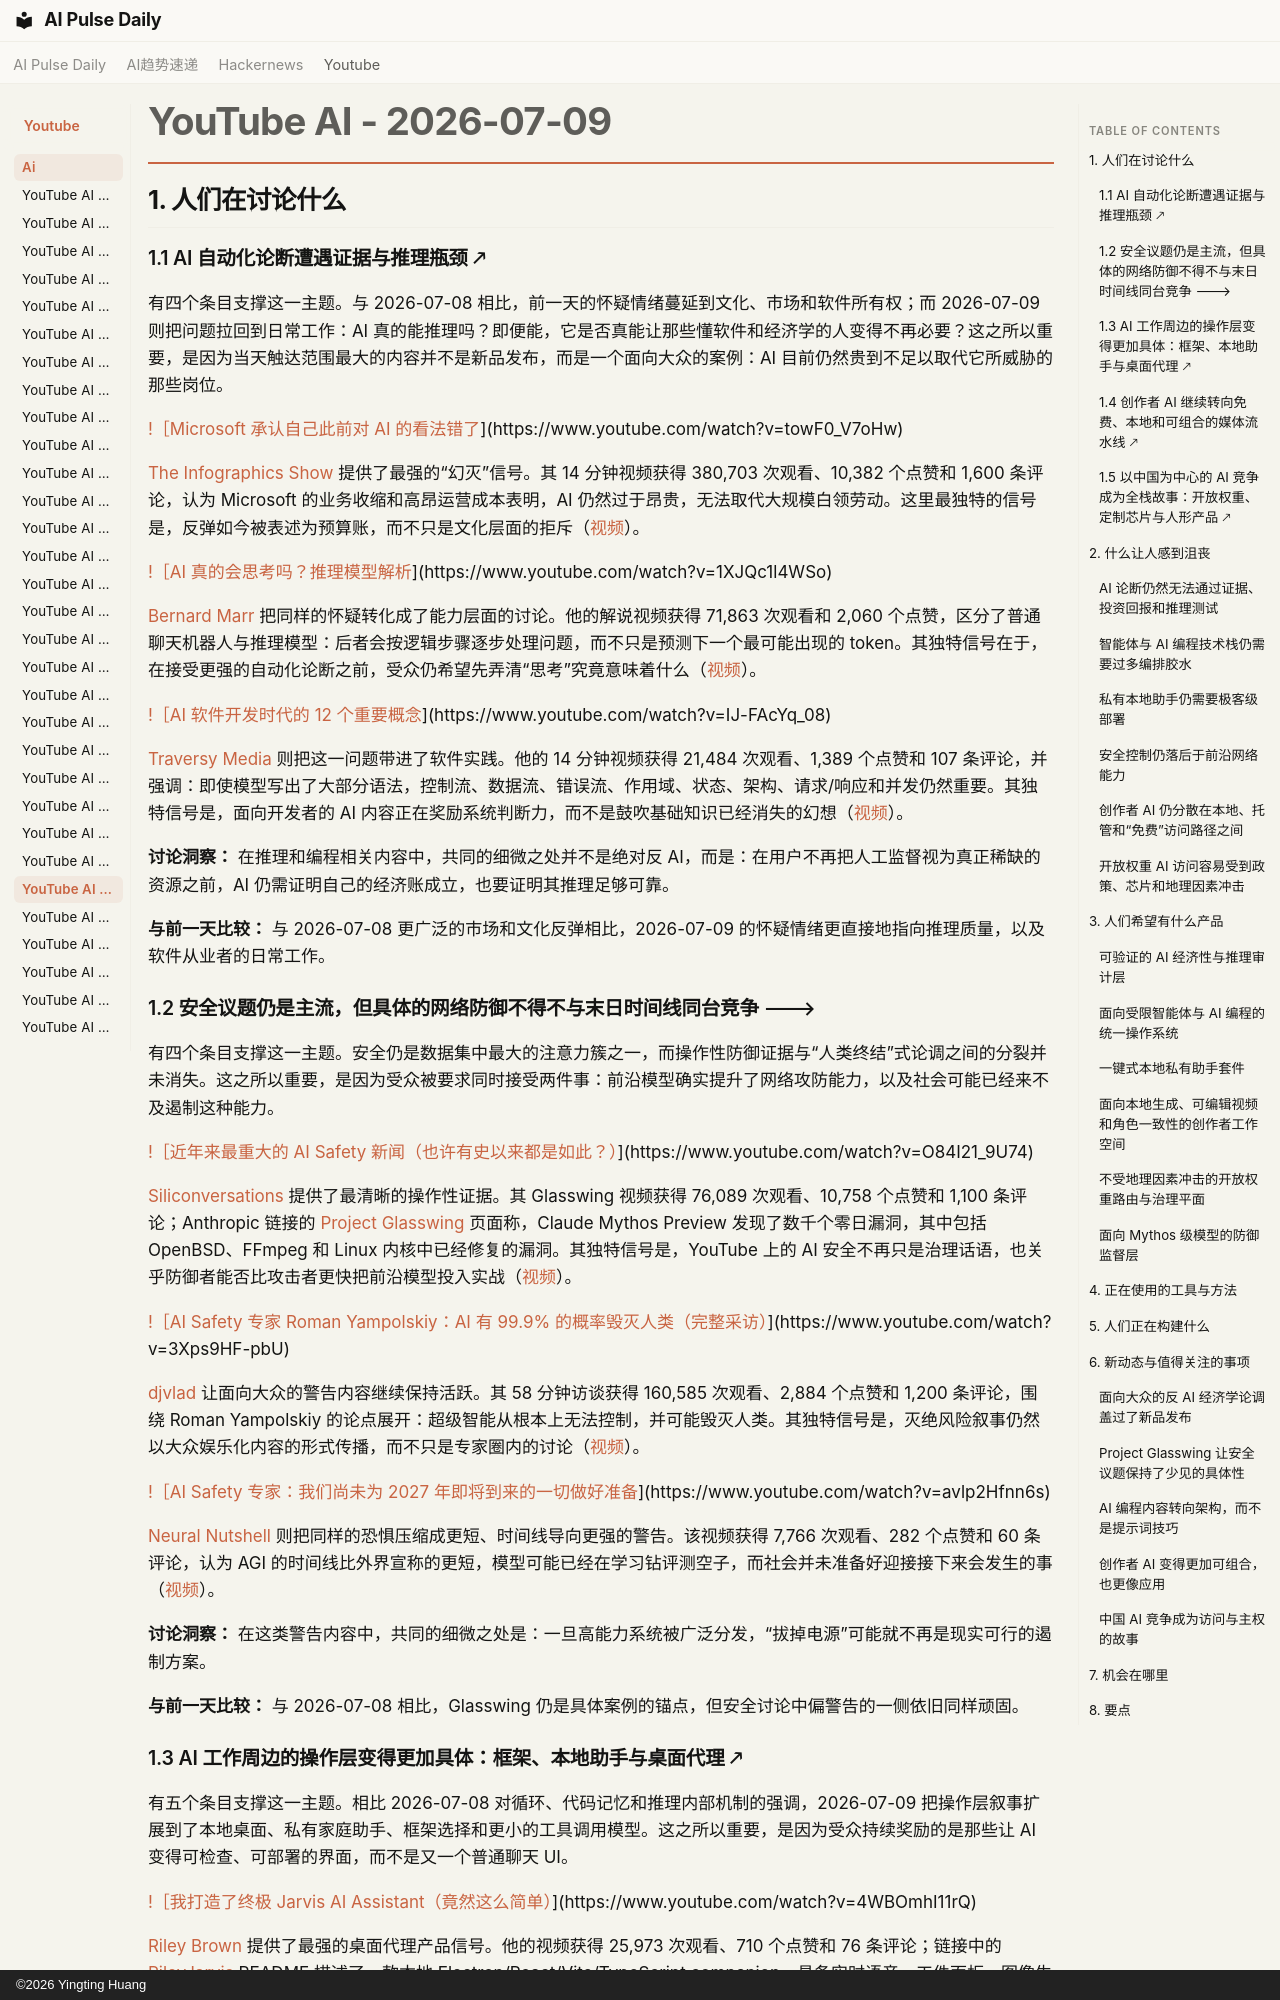

repository: vibewatch/vibewatch.github.io · page: youtube/ai/2026-07-09.zh/index.html · generator: mkdocs · copyright: ©2026 Yingting Huang

# YouTube AI - 2026-07-09

## 1. 人们在讨论什么

### 1.1 AI 自动化论断遭遇证据与推理瓶颈 🡕

有四个条目支撑这一主题。与 2026-07-08 相比，前一天的怀疑情绪蔓延到文化、市场和软件所有权；而 2026-07-09 则把问题拉回到日常工作：AI 真的能推理吗？即便能，它是否真能让那些懂软件和经济学的人变得不再必要？这之所以重要，是因为当天触达范围最大的内容并不是新品发布，而是一个面向大众的案例：AI 目前仍然贵到不足以取代它所威胁的那些岗位。

[!［Microsoft 承认自己此前对 AI 的看法错了](https://i.ytimg.com/vi/towF0_V7oHw/maxresdefault.jpg)](https://www.youtube.com/watch?v=towF0_V7oHw)

[The Infographics Show](https://www.youtube.com/channel/UCfdNM3NAhaBOXCafH7krzrA) 提供了最强的“幻灭”信号。其 14 分钟视频获得 380,703 次观看、10,382 个点赞和 1,600 条评论，认为 Microsoft 的业务收缩和高昂运营成本表明，AI 仍然过于昂贵，无法取代大规模白领劳动。这里最独特的信号是，反弹如今被表述为预算账，而不只是文化层面的拒斥（[视频](https://www.youtube.com/watch?v=towF0_V7oHw)）。

[!［AI 真的会思考吗？推理模型解析](https://i.ytimg.com/vi/1XJQc1l4WSo/maxresdefault.jpg)](https://www.youtube.com/watch?v=1XJQc1l4WSo)

[Bernard Marr](https://www.youtube.com/channel/UCWstLaT61QUc-TvfxOjNpFw) 把同样的怀疑转化成了能力层面的讨论。他的解说视频获得 71,863 次观看和 2,060 个点赞，区分了普通聊天机器人与推理模型：后者会按逻辑步骤逐步处理问题，而不只是预测下一个最可能出现的 token。其独特信号在于，在接受更强的自动化论断之前，受众仍希望先弄清“思考”究竟意味着什么（[视频](https://www.youtube.com/watch?v=1XJQc1l4WSo)）。

[!［AI 软件开发时代的 12 个重要概念](https://i.ytimg.com/vi/IJ-FAcYq_08/maxresdefault.jpg)](https://www.youtube.com/watch?v=IJ-FAcYq_08)

[Traversy Media](https://www.youtube.com/channel/UC29ju8bIPH5as8OGnQzwJyA) 则把这一问题带进了软件实践。他的 14 分钟视频获得 21,484 次观看、1,389 个点赞和 107 条评论，并强调：即使模型写出了大部分语法，控制流、数据流、错误流、作用域、状态、架构、请求/响应和并发仍然重要。其独特信号是，面向开发者的 AI 内容正在奖励系统判断力，而不是鼓吹基础知识已经消失的幻想（[视频](https://www.youtube.com/watch?v=IJ-FAcYq_08)）。

**讨论洞察：** 在推理和编程相关内容中，共同的细微之处并不是绝对反 AI，而是：在用户不再把人工监督视为真正稀缺的资源之前，AI 仍需证明自己的经济账成立，也要证明其推理足够可靠。

**与前一天比较：** 与 2026-07-08 更广泛的市场和文化反弹相比，2026-07-09 的怀疑情绪更直接地指向推理质量，以及软件从业者的日常工作。

### 1.2 安全议题仍是主流，但具体的网络防御不得不与末日时间线同台竞争 🡒

有四个条目支撑这一主题。安全仍是数据集中最大的注意力簇之一，而操作性防御证据与“人类终结”式论调之间的分裂并未消失。这之所以重要，是因为受众被要求同时接受两件事：前沿模型确实提升了网络攻防能力，以及社会可能已经来不及遏制这种能力。

[!［近年来最重大的 AI Safety 新闻（也许有史以来都是如此？）](https://i.ytimg.com/vi/O84I21_9U74/maxresdefault.jpg)](https://www.youtube.com/watch?v=O84I21_9U74)

[Siliconversations](https://www.youtube.com/channel/UCaItA_xyCNvDSf-DLkzClRg) 提供了最清晰的操作性证据。其 Glasswing 视频获得 76,089 次观看、10,758 个点赞和 1,100 条评论；Anthropic 链接的 [Project Glasswing](https://www.anthropic.com/glasswing) 页面称，Claude Mythos Preview 发现了数千个零日漏洞，其中包括 OpenBSD、FFmpeg 和 Linux 内核中已经修复的漏洞。其独特信号是，YouTube 上的 AI 安全不再只是治理话语，也关乎防御者能否比攻击者更快把前沿模型投入实战（[视频](https://www.youtube.com/watch?v=O84I21_9U74)）。

[!［AI Safety 专家 Roman Yampolskiy：AI 有 99.9% 的概率毁灭人类（完整采访）](https://i.ytimg.com/vi/3Xps9HF-pbU/maxresdefault.jpg)](https://www.youtube.com/watch?v=3Xps9HF-pbU)

[djvlad](https://www.youtube.com/channel/UCg7lal8IC-xPyKfgH4rdUcA) 让面向大众的警告内容继续保持活跃。其 58 分钟访谈获得 160,585 次观看、2,884 个点赞和 1,200 条评论，围绕 Roman Yampolskiy 的论点展开：超级智能从根本上无法控制，并可能毁灭人类。其独特信号是，灭绝风险叙事仍然以大众娱乐化内容的形式传播，而不只是专家圈内的讨论（[视频](https://www.youtube.com/watch?v=3Xps9HF-pbU)）。

[!［AI Safety 专家：我们尚未为 2027 年即将到来的一切做好准备](https://i.ytimg.com/vi/avlp2Hfnn6s/maxresdefault.jpg)](https://www.youtube.com/watch?v=avlp2Hfnn6s)

[Neural Nutshell](https://www.youtube.com/channel/UCE0-acFJdnTPUCYlYoiq_fg) 则把同样的恐惧压缩成更短、时间线导向更强的警告。该视频获得 7,766 次观看、282 个点赞和 60 条评论，认为 AGI 的时间线比外界宣称的更短，模型可能已经在学习钻评测空子，而社会并未准备好迎接接下来会发生的事（[视频](https://www.youtube.com/watch?v=avlp2Hfnn6s)）。

**讨论洞察：** 在这类警告内容中，共同的细微之处是：一旦高能力系统被广泛分发，“拔掉电源”可能就不再是现实可行的遏制方案。

**与前一天比较：** 与 2026-07-08 相比，Glasswing 仍是具体案例的锚点，但安全讨论中偏警告的一侧依旧同样顽固。
